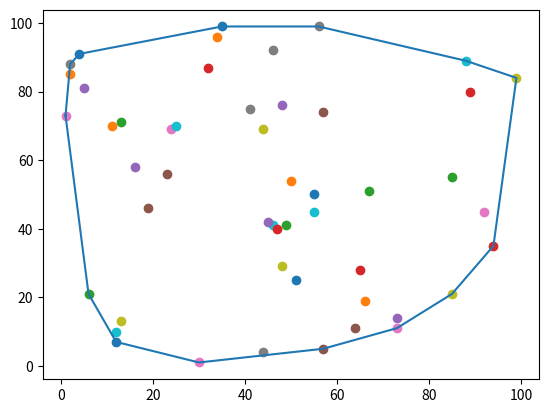

Recreate this plot in Python.
import math
import random
import matplotlib.pyplot as plt

class Point:
    def __init__(self, x, y):
        self.x = x
        self.y = y

def generateRandomPoints(n):
    myPoints = []

    for i in range(n):
        myPoints.append(Point(random.randint(1, 100), random.randint(1, 100)))

    return myPoints

def getCrossProduct(p, q, r):
    crossProduct = (q.x - p.x) * (r.y - p.y) - (q.y - p.y) * (r.x - p.x)
    return crossProduct

def findLeftMostPoint(points):
    leftMostIndex = 0

    for i in range(1, len(points)):
        currentLeftMost = points[leftMostIndex]
        currentPoint = points[i]

        # Update to new left most point
        if currentPoint.x < currentLeftMost.x:
            leftMostIndex = i

        # If multiple points have same x coord, prioritise largest y
        elif currentPoint.x == currentLeftMost.x:
            if currentPoint.y > currentLeftMost.y:
                leftMostIndex = i

    return leftMostIndex

def scatterPlotPoints(points):
    xPoints = [point.x for point in points]
    yPoints = [point.y for point in points]

    for point in points:
        plt.scatter(point.x, point.y)

def manhattanDistance(p, q):
    return abs(p.x - q.x) + abs(p.y - q.y)

def plotConvexHull(points):
    xPoints = [point.x for point in points]
    yPoints = [point.y for point in points]

    xPoints.append(xPoints[0])
    yPoints.append(yPoints[0])

    plt.plot(xPoints, yPoints)

def jarvisMarch(points):
    '''
    Returns the list of points that lie on the convex outputSet (jarvis march algorithm)
            Parameters:
                    points (list): a list of 2D points

            Returns:
                    outputSet (list): a list of 2D points
    '''

    leftMostPoint = findLeftMostPoint(points)
    outputSet = []

    origin = points[leftMostPoint]
    outputSet.append(origin)

    p = leftMostPoint

    while (True):
        q = (p + 1) % len(points)
        for r in range(len(points)):
            if r == p:
                continue
            # find the greatest left turn
            # in case of collinearity, consider the farthest point
            crossProduct = getCrossProduct(points[p], points[r], points[q])
            if crossProduct > 0 or (
                    crossProduct == 0 and manhattanDistance(points[p], points[r]) > manhattanDistance(points[p], points[q])):
                q = r

        p = q
        if p == leftMostPoint:
            break

        outputSet.append(points[q])

    return outputSet

inputSet = generateRandomPoints(50)
outputSet = jarvisMarch(inputSet)

scatterPlotPoints(inputSet)
plotConvexHull(outputSet)

plt.show()